Run: headless pygame with SDL's dummy video driver; simulated clock (each Clock.tick advances the game by its frame time, no real sleeping); random seed 0; keys injected as events and as key.get_pressed() state; no mouse input.
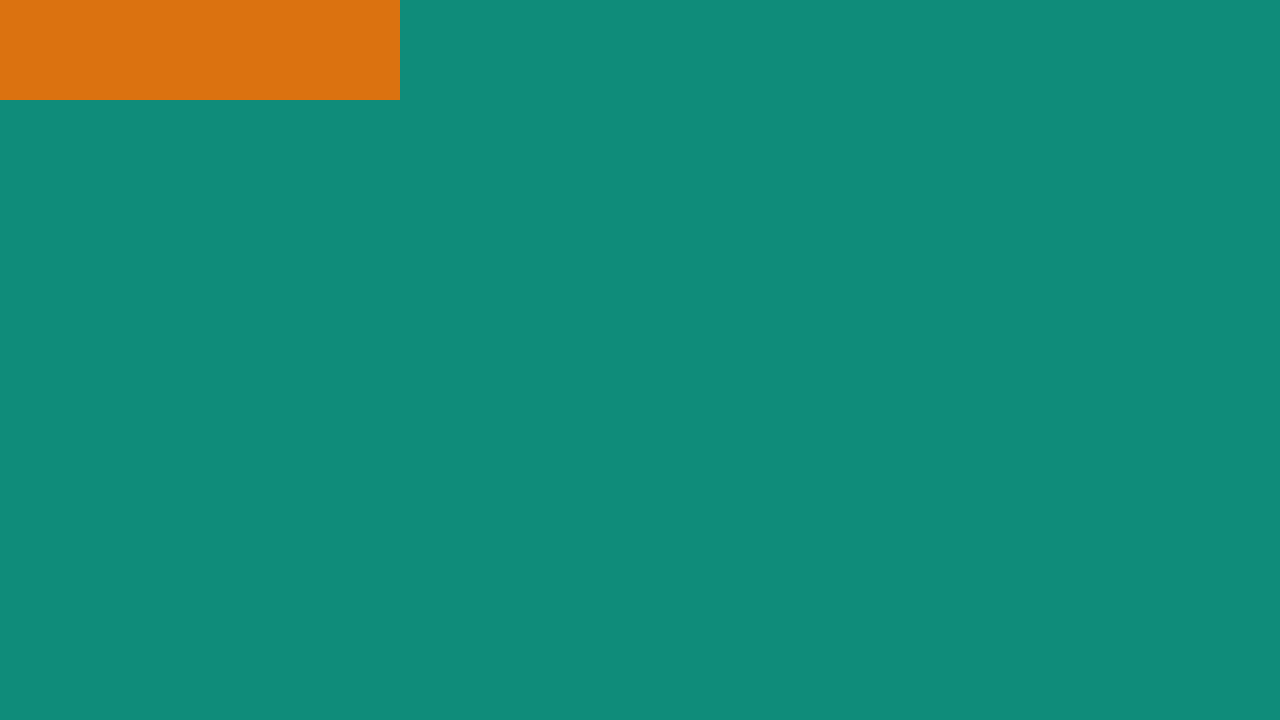
Frame 1 of 4 · flips 1–60 · no input
Frame 2 of 4 · flips 61–180 · tapped SPACE, RETURN · held RIGHT (→), D · screen unchanged from frame 1, image omitted
Frame 3 of 4 · flips 181–300 · held DOWN (↓), S · screen unchanged from frame 2, image omitted
Frame 4 of 4 · flips 301–420 · held LEFT (←), A, UP (↑), W · screen unchanged from frame 3, image omitted

The pygame program that drew these frames:

import pygame, sys

pygame.init()
WINDOW_WIDTH, WINDOW_HEIGHT = 1280, 720
display_surface = pygame.display.set_mode((WINDOW_WIDTH, WINDOW_HEIGHT))
# set window title
pygame.display.set_caption('Asteroid Shooter')

# create a surface
test_surf = pygame.Surface((400, 100))
# we need to attach the surface to the display surface
# both the display surface and the surface are black


# keeps the code going
while True:   # run forever -> keeps our game running
    # DO NOT RUN THE CODE UNTIL I TELL YOU

    # 1. Input  -> events (mouse click, mouse movement, press of a button, controller or touchscreen)
    for event in pygame.event.get():
        if event.type == pygame.QUIT:
            pygame.quit()
            sys.exit()

    # 2. Updates
    display_surface.fill((15,140,122))
    test_surf.fill((219,114,16))
    display_surface.blit(test_surf, (0,0))

    # 3. Show the frame to the player / update the display surface
    pygame.display.update()
